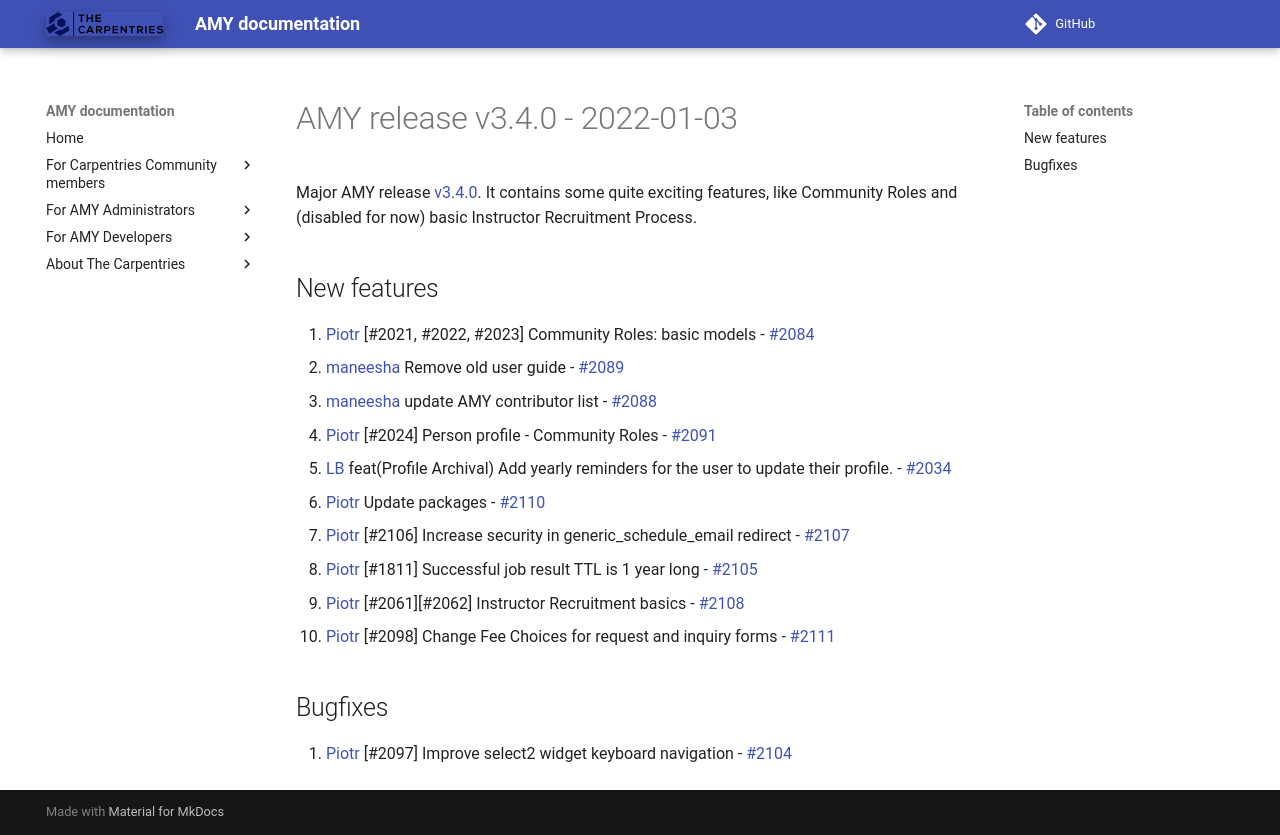

repository: carpentries/amy · page: releases/v3.4.0/index.html · generator: mkdocs

# AMY release v3.4.0 - 2022-01-03

Major AMY release [v3.4.0][]. It contains some quite exciting features, like Community
Roles and (disabled for now) basic Instructor Recruitment Process.

## New features

1. [Piotr][] [#2021, #2022, #2023] Community Roles: basic models - [#2084](https://github.com/carpentries/amy/pull/2084)
2. [maneesha][] Remove old user guide - [#2089](https://github.com/carpentries/amy/pull/2089)
3. [maneesha][] update AMY contributor list - [#2088](https://github.com/carpentries/amy/pull/2088)
4. [Piotr][] [#2024] Person profile - Community Roles - [#2091](https://github.com/carpentries/amy/pull/2091)
5. [LB][] feat(Profile Archival) Add yearly reminders for the user to update their profile. - [#2034](https://github.com/carpentries/amy/pull/2034)
6. [Piotr][] Update packages - [#2110](https://github.com/carpentries/amy/pull/2110)
7. [Piotr][] [#2106] Increase security in generic_schedule_email redirect - [#2107](https://github.com/carpentries/amy/pull/2107)
8. [Piotr][] [#1811] Successful job result TTL is 1 year long - [#2105](https://github.com/carpentries/amy/pull/2105)
9. [Piotr][] [#2061][#2062] Instructor Recruitment basics - [#2108](https://github.com/carpentries/amy/pull/2108)
10. [Piotr][] [#2098] Change Fee Choices for request and inquiry forms - [#2111](https://github.com/carpentries/amy/pull/2111)

## Bugfixes

1. [Piotr][] [#2097] Improve select2 widget keyboard navigation - [#2104](https://github.com/carpentries/amy/pull/2104)


[v3.4.0]: https://github.com/carpentries/amy/milestone/83
[LB]: https://github.com/lauryndbrown
[Piotr]: https://github.com/pbanaszkiewicz
[maneesha]: https://github.com/maneesha
